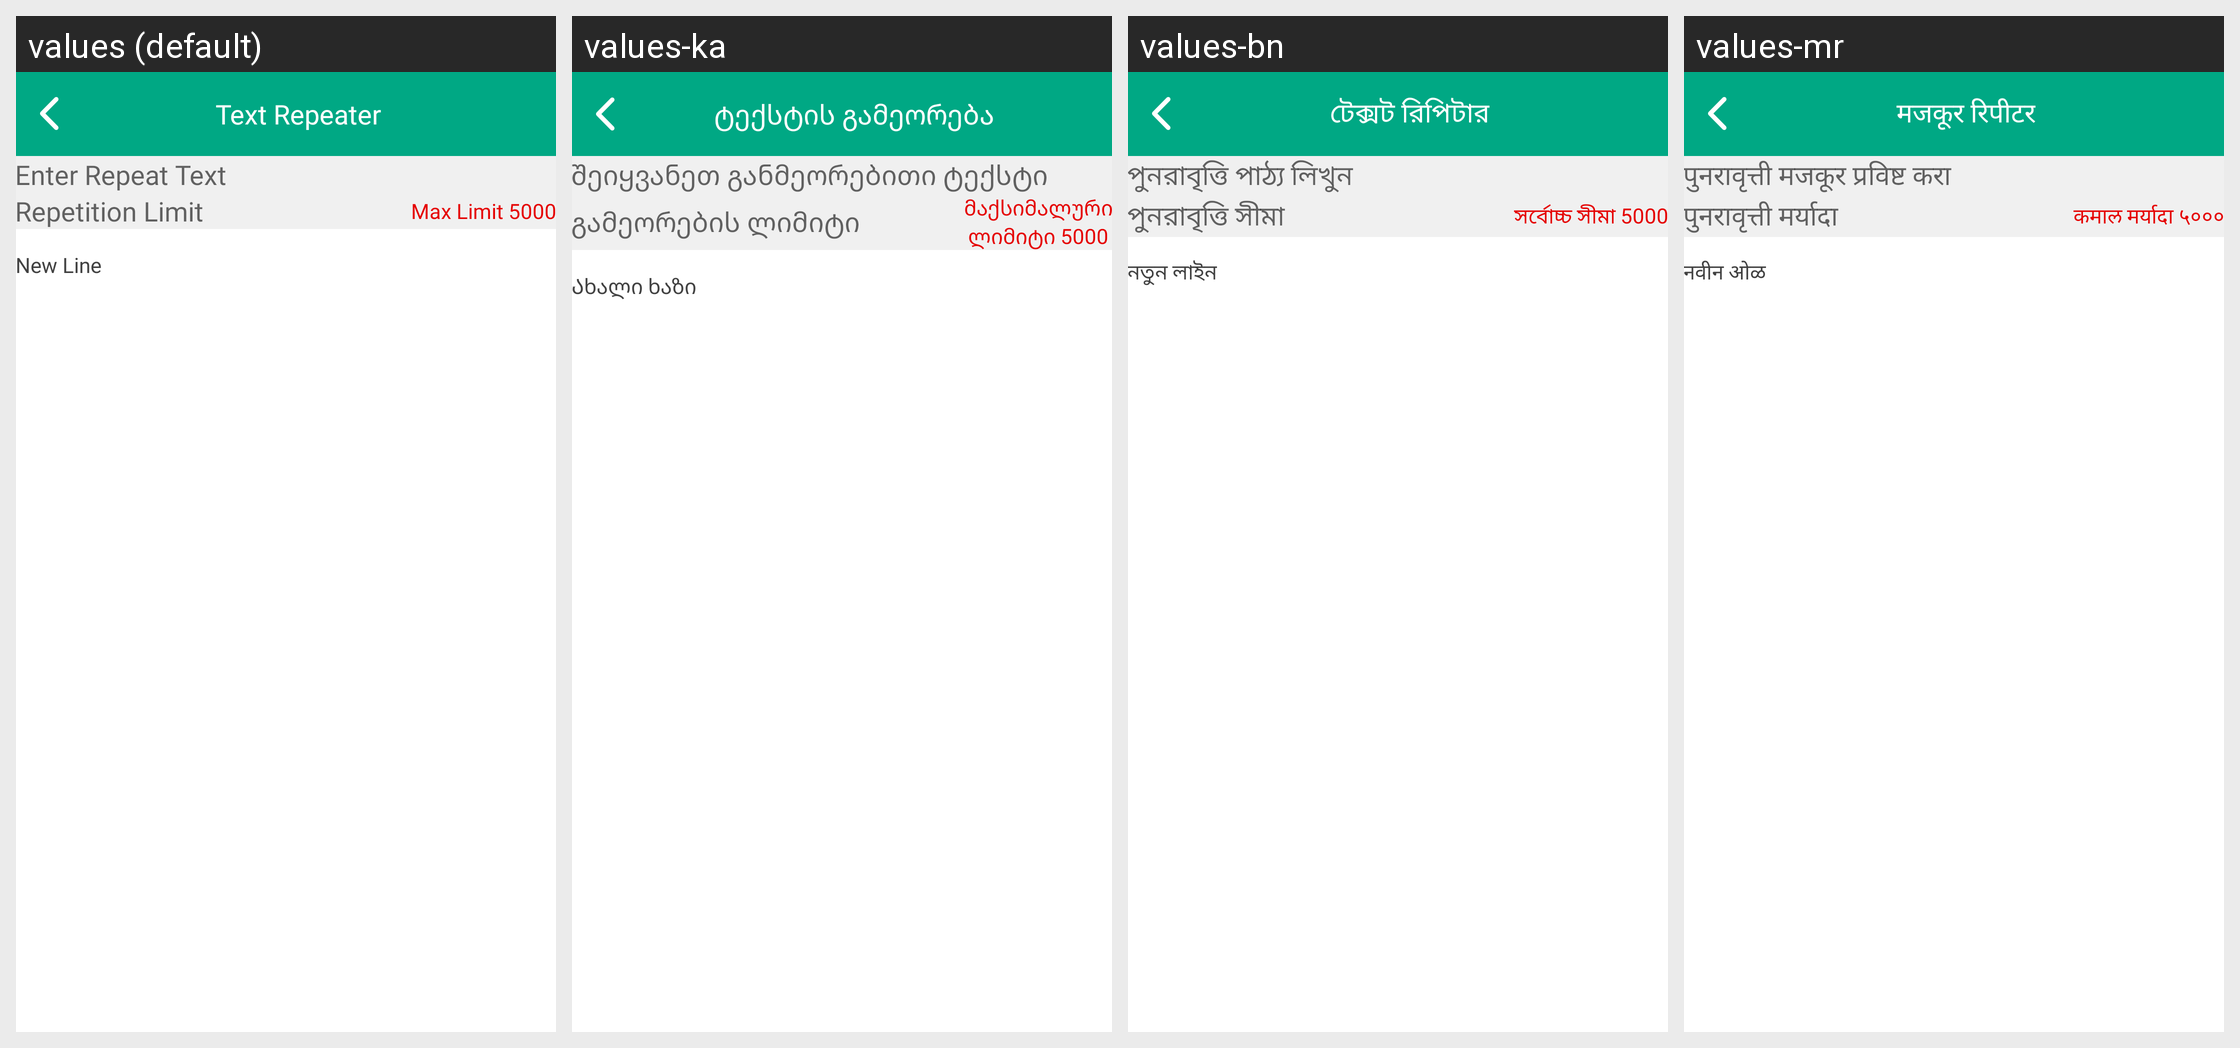

The same Android screen rendered under several of its app's locales, left to right. List the strings drawn on it with the default value and each locale's translation.
Android screen res/layout/activity_text_repeater.xml rendered under 4 locales, left to right: values (default), values-ka, values-bn, values-mr. Device: Nexus 5 (rendered at 1080×1920; each locale shown at half size, 540×960, under a caption strip naming it); theme AppTheme.
Other locales in the repository, not shown: values-af, values-am, values-ar, values-az, values-be, values-bg, values-ca, values-cs, values-da, values-de, values-el, values-es, values-et, values-eu, values-fa, values-fi, values-fil, values-fr, values-gl, values-gu, values-hi, values-hr, values-hu, values-hy, values-idd, values-is, values-it, values-iw, values-ja, values-kk, values-kn, values-ko, values-ky, values-lo, values-lt, values-lv, values-mk, values-ml, values-mn, values-ms, values-ne, values-nl, values-no, values-pa, values-pl, values-pt, values-ro, values-ru, values-si, values-sk, values-sl, values-sq, values-sr, values-sv, values-sw, values-ta, values-te, values-th, values-tr, values-uk, values-ur, values-vi, values-zh, values-zu.
Strings drawn on this screen, with the default value and each locale's value (text and hints the layout hard-codes, and strings that could not be matched under every locale, appear in the picture but are not listed):

text_repeater
  values: Text Repeater
  values-ka: ტექსტის გამეორება
  values-bn: টেক্সট রিপিটার
  values-mr: मजकूर रिपीटर

enter_repeat_text
  values: Enter Repeat Text
  values-ka: შეიყვანეთ განმეორებითი ტექსტი
  values-bn: পুনরাবৃত্তি পাঠ্য লিখুন
  values-mr: पुनरावृत्ती मजकूर प्रविष्ट करा

no_of_repeat_text
  values: Repetition Limit
  values-ka: გამეორების ლიმიტი
  values-bn: পুনরাবৃত্তি সীমা
  values-mr: पुनरावृत्ती मर्यादा

max_limit_5000
  values: Max Limit 5000
  values-ka: მაქსიმალური
      ლიმიტი 5000
  values-bn: সর্বোচ্চ সীমা 5000
  values-mr: कमाल मर्यादा ५०००

new_line
  values: New Line
  values-ka: Ახალი ხაზი
  values-bn: নতুন লাইন
  values-mr: नवीन ओळ
